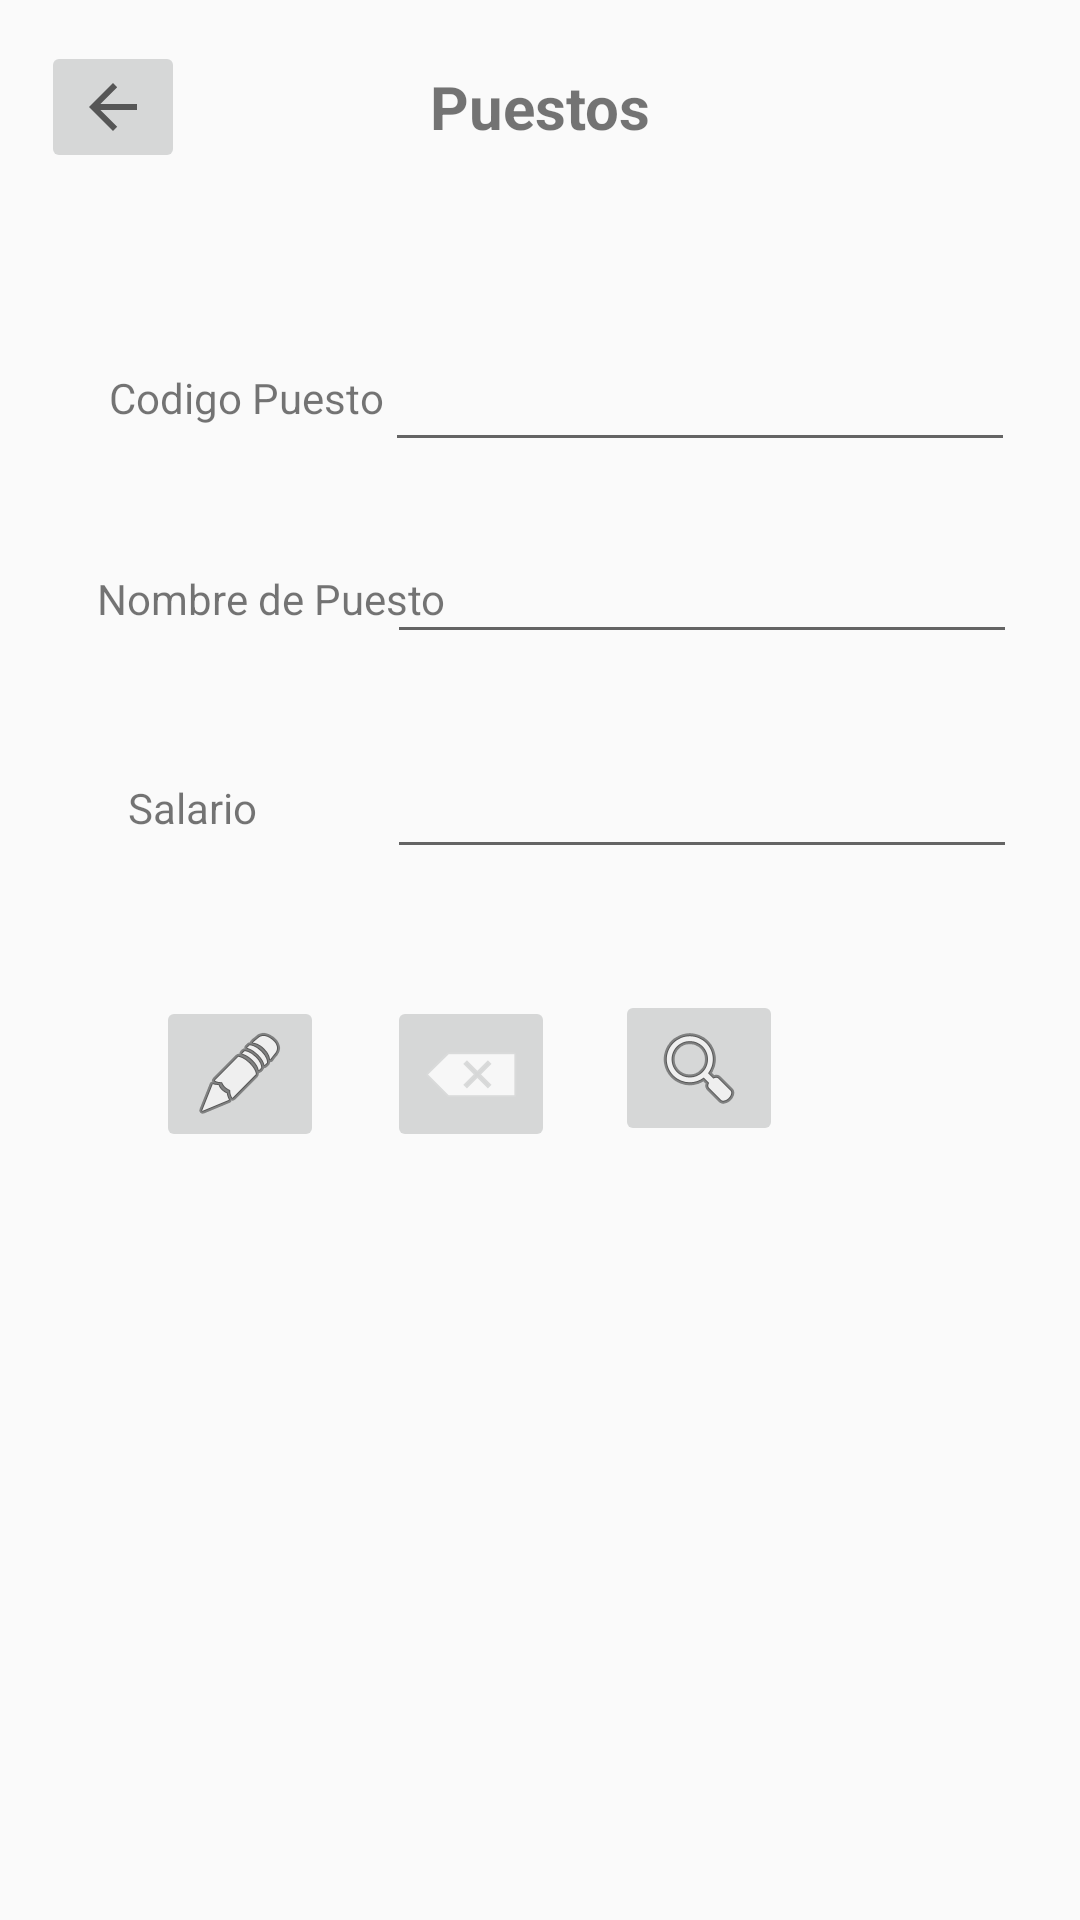

Layout XML and referenced resources for this Android screen:
<!-- AndroidManifest.xml: application theme Theme.AppCompat.Light.NoActionBar -->
<!-- res/layout/activity_puestos.xml -->
<?xml version="1.0" encoding="utf-8"?>
<androidx.constraintlayout.widget.ConstraintLayout xmlns:android="http://schemas.android.com/apk/res/android"
    xmlns:app="http://schemas.android.com/apk/res-auto"
    xmlns:tools="http://schemas.android.com/tools"
    android:layout_width="match_parent"
    android:layout_height="match_parent"
    tools:context=".PuestosActivity">


    <EditText
        android:id="@+id/txtCodPuestos"
        android:layout_width="wrap_content"
        android:layout_height="wrap_content"
        android:ems="10"
        android:inputType="number"
        app:layout_constraintBottom_toBottomOf="parent"
        app:layout_constraintHorizontal_bias="0.855"
        app:layout_constraintLeft_toLeftOf="parent"
        app:layout_constraintRight_toRightOf="parent"
        app:layout_constraintTop_toTopOf="parent"
        app:layout_constraintVertical_bias="0.188" />

    <TextView
        android:id="@+id/txvPuestos"
        android:layout_width="wrap_content"
        android:layout_height="wrap_content"
        android:text="Puestos"
        android:textSize="20dp"
        android:textStyle="bold"
        app:layout_constraintBottom_toBottomOf="parent"
        app:layout_constraintLeft_toLeftOf="parent"
        app:layout_constraintRight_toRightOf="parent"
        app:layout_constraintTop_toTopOf="parent"
        app:layout_constraintVertical_bias="0.036" />

    <ImageButton
        android:id="@+id/btnRegresarPuestos"
        android:layout_width="wrap_content"
        android:layout_height="wrap_content"
        app:layout_constraintBottom_toBottomOf="parent"
        app:layout_constraintHorizontal_bias="0.044"
        app:layout_constraintLeft_toLeftOf="parent"
        app:layout_constraintRight_toRightOf="parent"
        app:layout_constraintTop_toTopOf="parent"
        app:layout_constraintVertical_bias="0.023"
        app:srcCompat="?attr/actionModeCloseDrawable" />

    <EditText
        android:id="@+id/txtNombrePuesto"
        android:layout_width="wrap_content"
        android:layout_height="wrap_content"
        android:ems="10"
        android:inputType="number"
        app:layout_constraintBottom_toBottomOf="parent"
        app:layout_constraintHorizontal_bias="0.86"
        app:layout_constraintLeft_toLeftOf="parent"
        app:layout_constraintRight_toRightOf="parent"
        app:layout_constraintTop_toTopOf="parent"
        app:layout_constraintVertical_bias="0.295" />

    <EditText
        android:id="@+id/txtSalario"
        android:layout_width="wrap_content"
        android:layout_height="wrap_content"
        android:ems="10"
        android:inputType="datetime"
        app:layout_constraintBottom_toBottomOf="parent"
        app:layout_constraintHorizontal_bias="0.86"
        app:layout_constraintLeft_toLeftOf="parent"
        app:layout_constraintRight_toRightOf="parent"
        app:layout_constraintTop_toTopOf="parent"
        app:layout_constraintVertical_bias="0.415" />

    <TextView
        android:id="@+id/txvCodPuesto"
        android:layout_width="wrap_content"
        android:layout_height="wrap_content"
        android:text="Codigo Puesto"
        app:layout_constraintBottom_toBottomOf="parent"
        app:layout_constraintHorizontal_bias="0.135"
        app:layout_constraintLeft_toLeftOf="parent"
        app:layout_constraintRight_toRightOf="parent"
        app:layout_constraintTop_toTopOf="parent"
        app:layout_constraintVertical_bias="0.198" />

    <TextView
        android:id="@+id/txvNombrePuesto"
        android:layout_width="wrap_content"
        android:layout_height="wrap_content"
        android:text="Nombre de Puesto"
        app:layout_constraintBottom_toBottomOf="parent"
        app:layout_constraintHorizontal_bias="0.133"
        app:layout_constraintLeft_toLeftOf="parent"
        app:layout_constraintRight_toRightOf="parent"
        app:layout_constraintTop_toTopOf="parent"
        app:layout_constraintVertical_bias="0.306" />

    <TextView
        android:id="@+id/txvSalario"
        android:layout_width="wrap_content"
        android:layout_height="wrap_content"
        android:text="Salario"
        app:layout_constraintBottom_toBottomOf="parent"
        app:layout_constraintHorizontal_bias="0.135"
        app:layout_constraintLeft_toLeftOf="parent"
        app:layout_constraintRight_toRightOf="parent"
        app:layout_constraintTop_toTopOf="parent"
        app:layout_constraintVertical_bias="0.418" />

    <ListView
        android:id="@+id/lstPuestos"
        android:layout_width="412dp"
        android:layout_height="241dp"
        app:layout_constraintBottom_toBottomOf="parent"
        app:layout_constraintHorizontal_bias="0.0"
        app:layout_constraintLeft_toLeftOf="parent"
        app:layout_constraintRight_toRightOf="parent"
        app:layout_constraintTop_toTopOf="parent"
        app:layout_constraintVertical_bias="1.0" />

    <ImageButton
        android:id="@+id/btnEditarPuesto"
        android:layout_width="wrap_content"
        android:layout_height="wrap_content"
        android:layout_marginStart="52dp"
        android:layout_marginBottom="256dp"
        app:layout_constraintBottom_toBottomOf="parent"
        app:layout_constraintStart_toStartOf="parent"
        app:srcCompat="@android:drawable/ic_menu_edit" />

    <ImageButton
        android:id="@+id/btnBorrarPuesto"
        android:layout_width="wrap_content"
        android:layout_height="wrap_content"
        android:layout_marginStart="21dp"
        app:layout_constraintStart_toEndOf="@+id/btnEditarPuesto"
        app:layout_constraintTop_toTopOf="@+id/btnEditarPuesto"
        app:srcCompat="@android:drawable/ic_input_delete" />

    <ImageButton
        android:id="@+id/btnBuscarPuesto"
        android:layout_width="wrap_content"
        android:layout_height="wrap_content"
        android:layout_marginStart="20dp"
        android:layout_marginBottom="2dp"
        app:layout_constraintBottom_toBottomOf="@+id/btnBorrarPuesto"
        app:layout_constraintStart_toEndOf="@+id/btnBorrarPuesto"
        app:srcCompat="@android:drawable/ic_menu_search" />

</androidx.constraintlayout.widget.ConstraintLayout>
<!-- resources referenced by this layout -->
<resources>

</resources>
